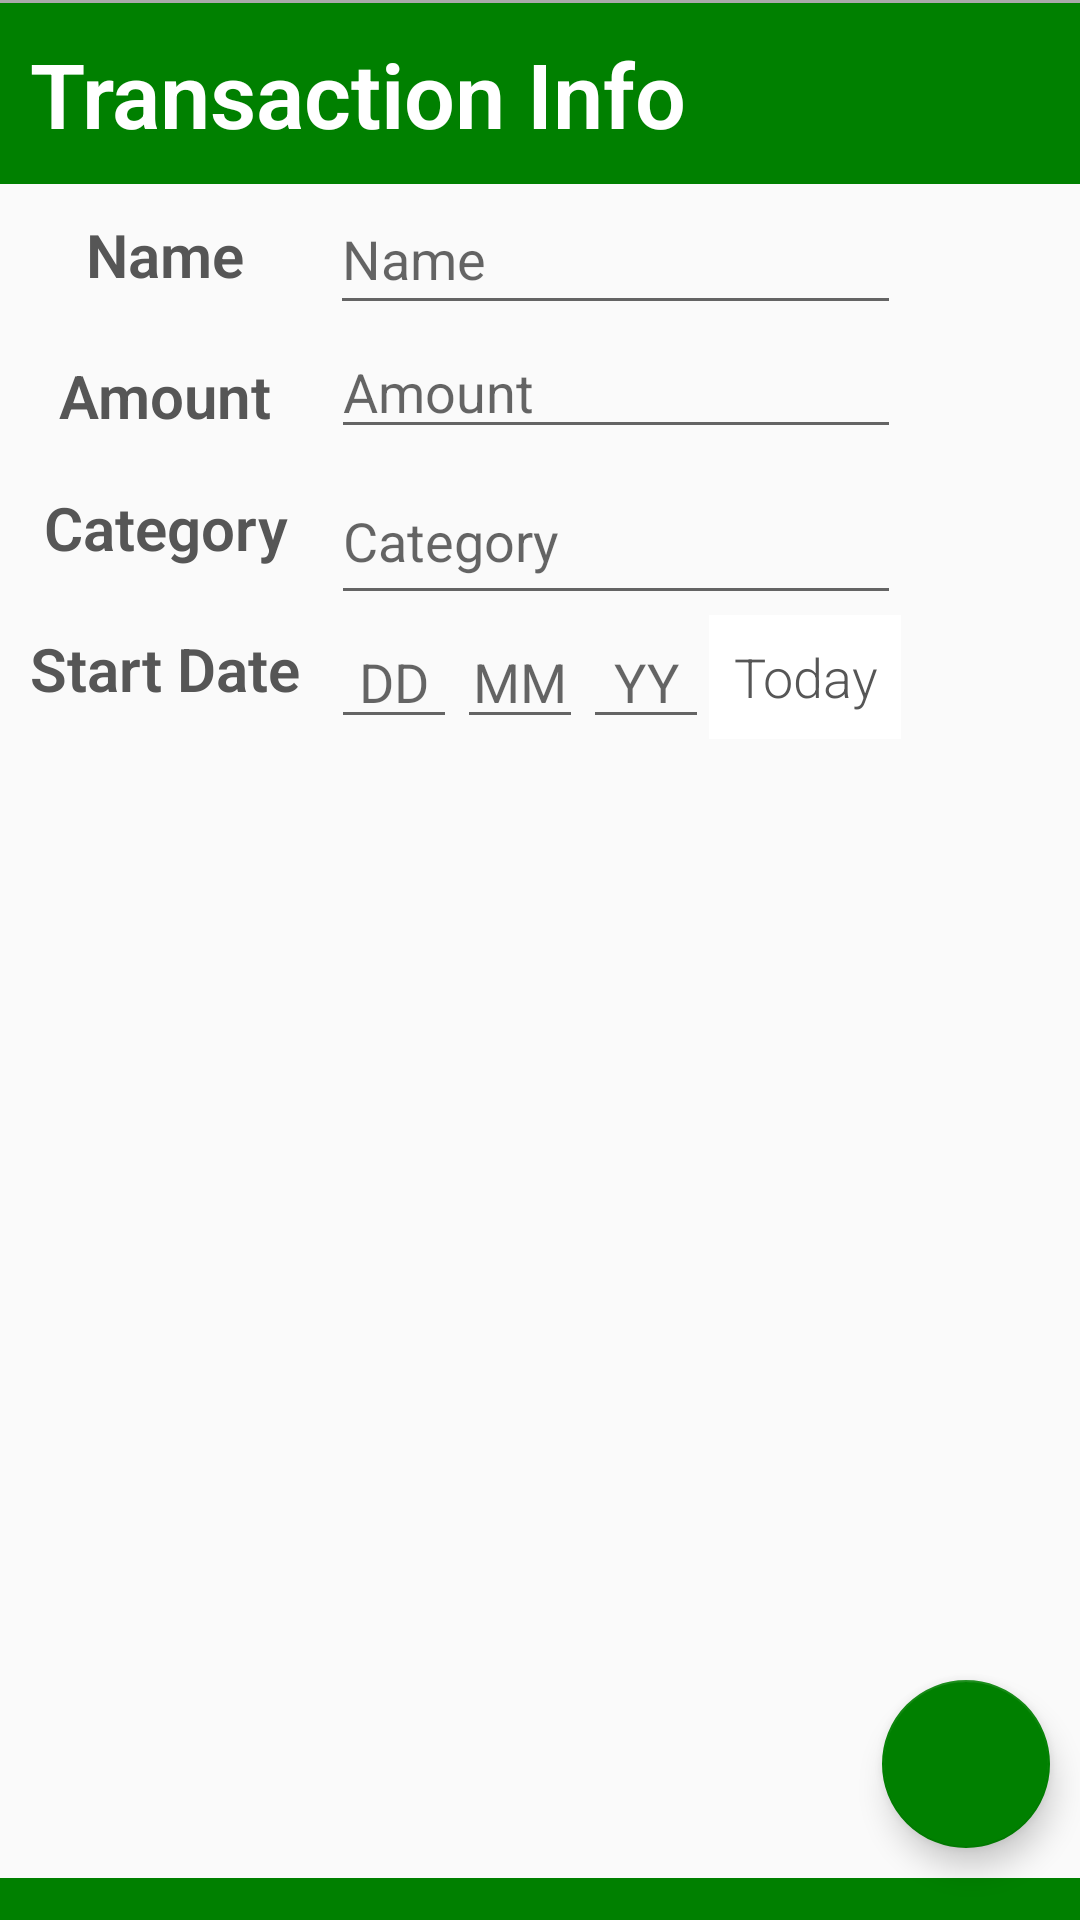

Write the Android layout XML for this screen, with the resource values it uses.
<!-- AndroidManifest.xml: application theme AppTheme -->
<!-- res/layout/info_transactions_fragment.xml -->
<?xml version="1.0" encoding="utf-8"?>
<android.support.design.widget.CoordinatorLayout xmlns:tools="http://schemas.android.com/tools"
    android:id="@+id/main_content"
    xmlns:android="http://schemas.android.com/apk/res/android"
    xmlns:app="http://schemas.android.com/apk/res-auto"
    android:layout_width="match_parent"
    android:layout_height="match_parent">


    <RelativeLayout
        android:layout_width="match_parent"
        android:layout_height="match_parent">

        <ImageButton
            android:id="@+id/DeleteButton"
            android:layout_width="50dp"
            android:layout_height="wrap_content"
            android:layout_alignBottom="@+id/TitleText"
            android:layout_alignParentEnd="true"
            android:layout_alignParentTop="true"
            android:background="@color/MainGreen"
            android:paddingLeft="@dimen/PagePadding"
            android:paddingRight="@dimen/PagePadding"
            android:src="@drawable/ic_delete"
            android:tint="@color/MainWhite" />

        <View
            android:id="@+id/TopGreyBar"
            android:layout_width="match_parent"
            android:layout_height="1dp"
            android:layout_alignParentStart="true"
            android:layout_alignParentTop="true"
            android:background="@android:color/darker_gray"
            android:paddingEnd="20dp"
            android:paddingStart="20dp" />

        <TextView
            android:id="@+id/TitleText"
            android:layout_width="match_parent"
            android:layout_height="wrap_content"
            android:layout_alignParentStart="true"
            android:layout_below="@+id/TopGreyBar"
            android:layout_toStartOf="@+id/DeleteButton"
            android:background="@color/MainGreen"
            android:padding="@dimen/PagePadding"
            android:text="@string/TransactionInfo"
            android:textColor="@color/MainWhite"
            android:textSize="@dimen/Title"
            android:textStyle="bold" />

        <TextView
            android:id="@+id/AmountText"
            android:layout_width="wrap_content"
            android:layout_height="wrap_content"
            android:layout_alignParentStart="true"
            android:layout_below="@+id/StartText"
            android:gravity="center"
            android:minWidth="110dp"
            android:padding="@dimen/PagePadding"
            android:text="@string/Amount"
            android:textColor="@color/DarkGrey"
            android:textSize="@dimen/SearchBar"
            android:textStyle="bold" />

        <TextView
            android:id="@+id/CategoryText"
            android:layout_width="wrap_content"
            android:layout_height="wrap_content"
            android:layout_alignEnd="@+id/DateText"
            android:layout_alignParentStart="true"
            android:layout_below="@+id/StartText"
            android:layout_marginTop="44dp"
            android:gravity="center"
            android:minWidth="110dp"
            android:padding="@dimen/PagePadding"
            android:text="@string/Category"
            android:textColor="@color/DarkGrey"
            android:textSize="@dimen/SearchBar"
            android:textStyle="bold" />

        <TextView
            android:id="@+id/DateText"
            android:layout_width="wrap_content"
            android:layout_height="wrap_content"
            android:layout_alignParentStart="true"
            android:layout_below="@+id/CategoryText"
            android:gravity="center"
            android:minWidth="110dp"
            android:padding="@dimen/PagePadding"
            android:text="@string/StartDate"
            android:textColor="@color/DarkGrey"
            android:textSize="@dimen/SearchBar"
            android:textStyle="bold" />

        <TextView
            android:id="@+id/StartText"
            android:layout_width="wrap_content"
            android:layout_height="wrap_content"
            android:layout_alignEnd="@+id/AmountText"
            android:layout_alignParentStart="true"
            android:layout_below="@+id/TitleText"
            android:layout_toStartOf="@+id/NameEdit"
            android:gravity="center"
            android:minWidth="110dp"
            android:padding="@dimen/PagePadding"
            android:text="@string/Name"
            android:textColor="@color/DarkGrey"
            android:textSize="@dimen/SearchBar"
            android:textStyle="bold" />

        <EditText
            android:id="@+id/DateDayEdit"
            android:layout_width="wrap_content"
            android:layout_height="wrap_content"
            android:layout_alignBottom="@+id/DateText"
            android:layout_alignTop="@+id/DateYearEdit"
            android:layout_toEndOf="@+id/DateText"
            android:ems="2"
            android:gravity="center"
            android:hint="DD"
            android:inputType="number"
            android:maxLength="2" />

        <EditText
            android:id="@+id/DateMonthEdit"
            android:layout_width="wrap_content"
            android:layout_height="wrap_content"
            android:layout_alignBaseline="@+id/DateDayEdit"
            android:layout_alignBottom="@+id/DateDayEdit"
            android:layout_toEndOf="@+id/DateDayEdit"
            android:ems="2"
            android:gravity="center"
            android:hint="MM"
            android:inputType="number"
            android:maxLength="2" />

        <EditText
            android:id="@+id/DateYearEdit"
            android:layout_width="wrap_content"
            android:layout_height="wrap_content"
            android:layout_alignBottom="@+id/DateText"
            android:layout_toEndOf="@+id/DateMonthEdit"
            android:ems="2"
            android:gravity="center"
            android:hint="YY"
            android:inputType="number"
            android:maxEms="3"
            android:maxLength="2" />

        <LinearLayout
            android:id="@+id/DateBar"
            android:layout_width="match_parent"
            android:layout_height="wrap_content"
            android:layout_alignParentBottom="true"
            android:layout_alignParentStart="true"
            android:background="@color/MainGreen"
            android:orientation="horizontal"
            android:padding="@dimen/DateBarPadding">

        </LinearLayout>

        <android.support.design.widget.FloatingActionButton
            android:id="@+id/DoneButton"
            android:layout_width="wrap_content"
            android:layout_height="wrap_content"
            android:layout_above="@+id/DateBar"
            android:layout_alignParentEnd="true"
            android:layout_margin="@dimen/PagePadding"
            android:src="@drawable/ic_done"
            android:tint="@color/MainWhite"
            app:backgroundTint="@color/MainGreen"
            app:layout_anchorGravity="bottom|right" />

        <Button
            android:id="@+id/TodayDateButton"
            android:layout_width="wrap_content"
            android:layout_height="wrap_content"
            android:layout_alignBottom="@+id/DateYearEdit"
            android:layout_alignTop="@+id/DateMonthEdit"
            android:layout_toEndOf="@+id/DateYearEdit"
            android:background="@color/MainWhite"
            android:text="Today"
            android:textColor="@color/DarkGrey" />

        <EditText
            android:id="@+id/NameEdit"
            android:layout_width="wrap_content"
            android:layout_height="wrap_content"
            android:layout_above="@+id/AmountText"
            android:layout_alignEnd="@+id/TodayDateButton"
            android:layout_below="@+id/TitleText"
            android:layout_toEndOf="@+id/AmountText"
            android:ems="10"
            android:hint="Name"
            android:inputType="textPersonName"
            android:textColor="@color/DarkGrey" />

        <EditText
            android:id="@+id/AmountEdit"
            android:layout_width="wrap_content"
            android:layout_height="wrap_content"
            android:layout_alignEnd="@+id/NameEdit"
            android:layout_below="@+id/NameEdit"
            android:layout_toEndOf="@+id/CategoryText"
            android:ems="10"
            android:hint="Amount"
            android:inputType="numberDecimal"
            android:textColor="@color/DarkGrey" />

        <EditText
            android:id="@+id/CategoryEdit"
            android:layout_width="wrap_content"
            android:layout_height="wrap_content"
            android:layout_above="@+id/DateDayEdit"
            android:layout_alignEnd="@+id/TodayDateButton"
            android:layout_alignTop="@+id/CategoryText"
            android:layout_toEndOf="@+id/CategoryText"
            android:ems="10"
            android:focusable="false"
            android:hint="Category"
            android:inputType="textPersonName"
            android:textColor="@color/DarkGrey" />

    </RelativeLayout>

</android.support.design.widget.CoordinatorLayout>
<!-- resources referenced by this layout -->
<resources>
  <color name="DarkGrey">#565656</color>
  <color name="MainGreen">#008000</color>
  <color name="MainWhite">#FFFFFF</color>
  <dimen name="DateBarPadding">7dp</dimen>
  <dimen name="PagePadding">10dp</dimen>
  <dimen name="SearchBar">20sp</dimen>
  <dimen name="Title">30sp</dimen>
  <string name="Amount">Amount</string>
  <string name="Category">Category</string>
  <string name="Name">Name</string>
  <string name="StartDate">Start Date</string>
  <string name="TransactionInfo">Transaction Info</string>
  <style name="AppTheme" parent="Theme.AppCompat.Light.DarkActionBar">
          <item name="android:textViewStyle">@style/RobotoTextViewStyle</item>
          <item name="android:buttonStyle">@style/RobotoButtonStyle</item>
          <item name="preferenceTheme">@style/PreferenceThemeOverlay.v14.Material</item>
      </style>
  <style name="RobotoTextViewStyle" parent="android:Widget.TextView">
          <item name="android:fontFamily">sans-serif-light</item>
      </style>
  <style name="RobotoButtonStyle" parent="android:Widget.Holo.Button">
          <item name="android:fontFamily">sans-serif-light</item>
      </style>
</resources>
